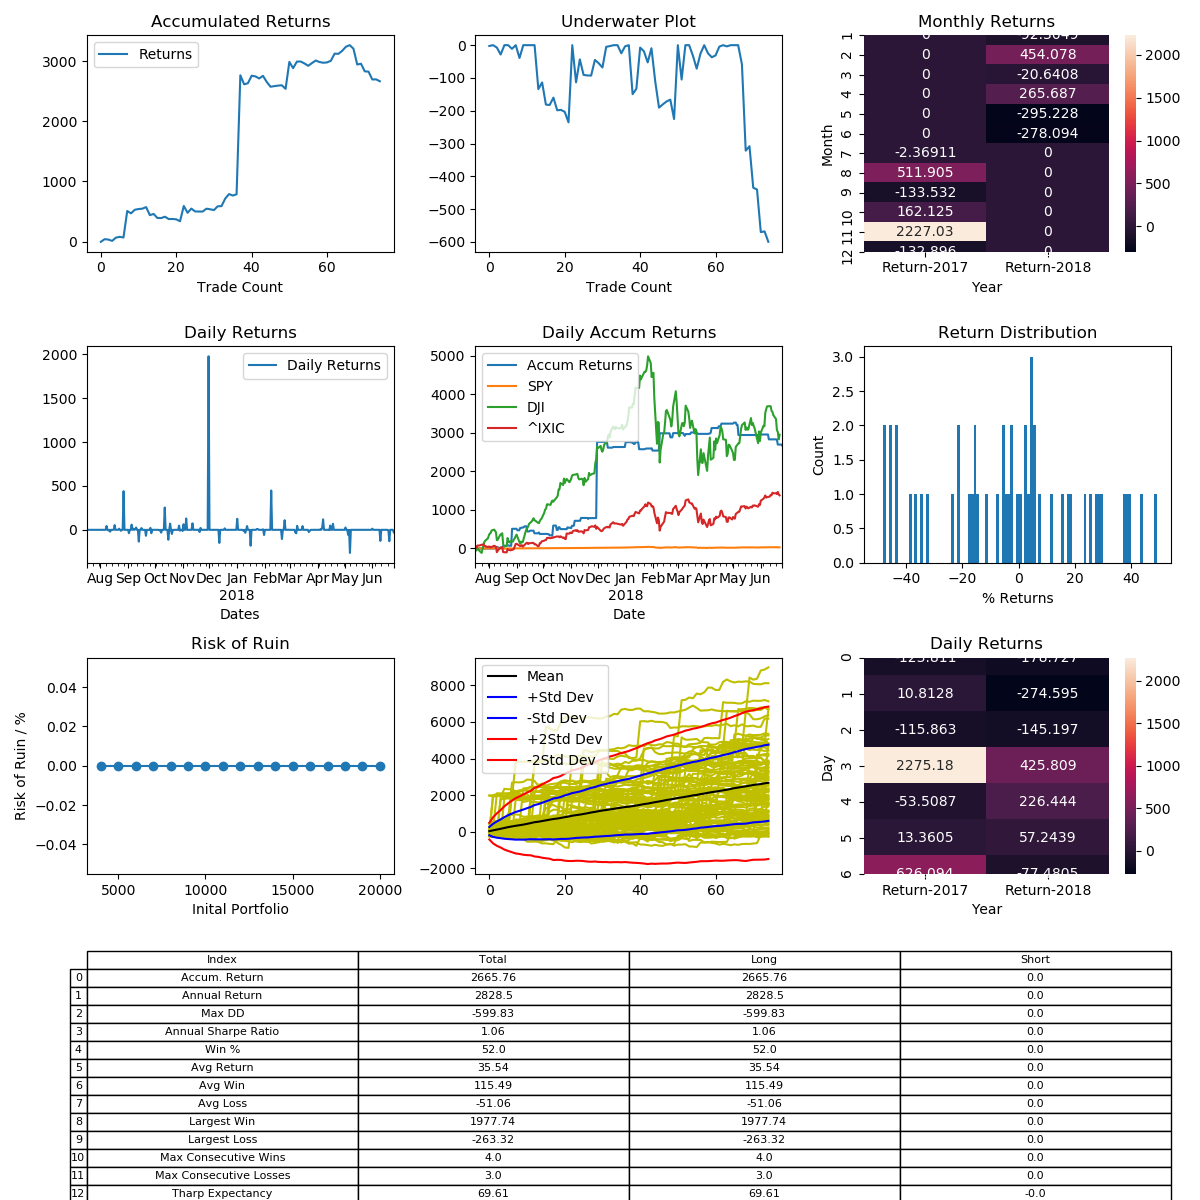

Source data for this figure (header and first rows):
, Entry Time, Exit Time, Symbol, Direction, Entry, Exit
0, 2017-07-17 16:00:00-04:00, 2017-08-01 00:00:00-04:00, LTCUSD, LONG, 42.21, 42.11
1, 2017-08-08 00:00:00-04:00, 2017-08-09 08:00:00-04:00, LTCUSD, LONG, 46.11, 48.14
2, 2017-08-10 20:00:00-04:00, 2017-08-11 12:00:00-04:00, LTCUSD, LONG, 47.21, 46.86
3, 2017-08-12 20:00:00-04:00, 2017-08-14 08:00:00-04:00, LTCUSD, LONG, 46.32, 45.34
4, 2017-08-17 00:00:00-04:00, 2017-08-21 08:00:00-04:00, LTCUSD, LONG, 43.99, 46.37
5, 2017-08-22 04:00:00-04:00, 2017-08-22 12:00:00-04:00, LTCUSD, LONG, 45.61, 46.21
6, 2017-08-24 04:00:00-04:00, 2017-08-26 04:00:00-04:00, LTCUSD, LONG, 51.26, 50.69
7, 2017-08-27 20:00:00-04:00, 2017-09-01 20:00:00-04:00, LTCUSD, LONG, 61.57, 88.68
8, 2017-09-02 04:00:00-04:00, 2017-09-03 16:00:00-04:00, LTCUSD, LONG, 82.99, 79.75
9, 2017-09-05 16:00:00-04:00, 2017-09-07 00:00:00-04:00, LTCUSD, LONG, 73.92, 78.32
10, 2017-09-07 20:00:00-04:00, 2017-09-08 04:00:00-04:00, LTCUSD, LONG, 80.23, 81.23
11, 2017-09-09 12:00:00-04:00, 2017-09-09 16:00:00-04:00, LTCUSD, LONG, 70.9, 71.3
12, 2017-09-10 04:00:00-04:00, 2017-09-11 12:00:00-04:00, LTCUSD, LONG, 66.84, 68.61
13, 2017-09-13 00:00:00-04:00, 2017-09-15 16:00:00-04:00, LTCUSD, LONG, 60.6, 52.48
14, 2017-09-16 16:00:00-04:00, 2017-09-20 12:00:00-04:00, LTCUSD, LONG, 52.2, 53.26
15, 2017-09-21 00:00:00-04:00, 2017-09-24 04:00:00-04:00, LTCUSD, LONG, 51.02, 47.57
16, 2017-09-25 12:00:00-04:00, 2017-09-25 20:00:00-04:00, LTCUSD, LONG, 52.27, 52.21
17, 2017-09-26 00:00:00-04:00, 2017-09-26 08:00:00-04:00, LTCUSD, LONG, 52.1, 53.27
18, 2017-09-27 16:00:00-04:00, 2017-09-28 12:00:00-04:00, LTCUSD, LONG, 56.73, 54.54
19, 2017-10-02 16:00:00-04:00, 2017-10-02 20:00:00-04:00, LTCUSD, LONG, 53.3, 53.36
20, 2017-10-06 16:00:00-04:00, 2017-10-07 04:00:00-04:00, LTCUSD, LONG, 52.1, 51.79
21, 2017-10-08 00:00:00-04:00, 2017-10-10 12:00:00-04:00, LTCUSD, LONG, 52.55, 50.87
22, 2017-10-12 00:00:00-04:00, 2017-10-16 00:00:00-04:00, LTCUSD, LONG, 50.8, 63.7
23, 2017-10-16 12:00:00-04:00, 2017-10-18 00:00:00-04:00, LTCUSD, LONG, 64.42, 57.12
24, 2017-10-18 08:00:00-04:00, 2017-10-19 20:00:00-04:00, LTCUSD, LONG, 55.93, 59.84
25, 2017-10-20 12:00:00-04:00, 2017-10-21 20:00:00-04:00, LTCUSD, LONG, 61.02, 58.14
26, 2017-10-22 16:00:00-04:00, 2017-10-26 08:00:00-04:00, LTCUSD, LONG, 56.63, 56.53
27, 2017-10-27 00:00:00-04:00, 2017-10-27 08:00:00-04:00, LTCUSD, LONG, 55.41, 55.39
28, 2017-10-28 12:00:00-04:00, 2017-10-29 16:00:00-04:00, LTCUSD, LONG, 54.4, 56.99
29, 2017-10-29 20:00:00-04:00, 2017-10-31 12:00:00-04:00, LTCUSD, LONG, 56.6, 56.04
30, 2017-11-01 00:00:00-04:00, 2017-11-01 08:00:00-04:00, LTCUSD, LONG, 55.41, 54.68
31, 2017-11-02 04:00:00-04:00, 2017-11-04 12:00:00-04:00, LTCUSD, LONG, 52.15, 55.44
32, 2017-11-05 11:00:00-05:00, 2017-11-05 15:00:00-05:00, LTCUSD, LONG, 54.77, 54.9
33, 2017-11-05 23:00:00-05:00, 2017-11-07 15:00:00-05:00, LTCUSD, LONG, 53.83, 60.65
34, 2017-11-12 07:00:00-05:00, 2017-11-15 23:00:00-05:00, LTCUSD, LONG, 59.3, 63.68
35, 2017-11-20 07:00:00-05:00, 2017-11-21 15:00:00-05:00, LTCUSD, LONG, 71.95, 70.17
36, 2017-11-21 23:00:00-05:00, 2017-11-22 19:00:00-05:00, LTCUSD, LONG, 70.8, 72.3
37, 2017-11-30 15:00:00-05:00, 2017-12-11 23:00:00-05:00, LTCUSD, LONG, 84.46, 251.5
38, 2017-12-12 23:00:00-05:00, 2017-12-14 23:00:00-05:00, LTCUSD, LONG, 326.5, 277.7
39, 2017-12-18 19:00:00-05:00, 2017-12-18 23:00:00-05:00, LTCUSD, LONG, 359.4, 365.4
40, 2018-01-01 23:00:00-05:00, 2018-01-07 15:00:00-05:00, LTCUSD, LONG, 242, 272.4
41, 2018-01-08 19:00:00-05:00, 2018-01-09 11:00:00-05:00, LTCUSD, LONG, 255.2, 252.3
42, 2018-01-10 07:00:00-05:00, 2018-01-11 03:00:00-05:00, LTCUSD, LONG, 240.6, 232.4
43, 2018-01-12 11:00:00-05:00, 2018-01-13 07:00:00-05:00, LTCUSD, LONG, 233.9, 244.1
44, 2018-01-16 07:00:00-05:00, 2018-01-16 19:00:00-05:00, LTCUSD, LONG, 212.5, 191
45, 2018-01-16 23:00:00-05:00, 2018-01-23 03:00:00-05:00, LTCUSD, LONG, 184.6, 169.8
46, 2018-01-23 23:00:00-05:00, 2018-01-24 07:00:00-05:00, LTCUSD, LONG, 177.9, 179.7
47, 2018-01-24 11:00:00-05:00, 2018-01-25 15:00:00-05:00, LTCUSD, LONG, 178.3, 179.9
48, 2018-01-30 23:00:00-05:00, 2018-01-31 19:00:00-05:00, LTCUSD, LONG, 161, 161.9
49, 2018-01-31 23:00:00-05:00, 2018-02-07 07:00:00-05:00, LTCUSD, LONG, 161.1, 151.6
50, 2018-02-08 03:00:00-05:00, 2018-02-15 23:00:00-05:00, LTCUSD, LONG, 146.6, 212.2
51, 2018-02-20 03:00:00-05:00, 2018-02-21 23:00:00-05:00, LTCUSD, LONG, 241.3, 216.0
52, 2018-02-23 15:00:00-05:00, 2018-02-26 07:00:00-05:00, LTCUSD, LONG, 204.5, 226.9
53, 2018-02-27 11:00:00-05:00, 2018-02-27 15:00:00-05:00, LTCUSD, LONG, 215.8, 216.1
54, 2018-03-07 03:00:00-05:00, 2018-03-08 03:00:00-05:00, LTCUSD, LONG, 191.6, 185.5
55, 2018-03-08 07:00:00-05:00, 2018-03-08 15:00:00-05:00, LTCUSD, LONG, 184.5, 177.2
56, 2018-03-09 11:00:00-05:00, 2018-03-11 08:00:00-04:00, LTCUSD, LONG, 178.9, 187
57, 2018-03-15 00:00:00-04:00, 2018-03-17 04:00:00-04:00, LTCUSD, LONG, 154.7, 161.2
58, 2018-03-22 16:00:00-04:00, 2018-03-23 00:00:00-04:00, LTCUSD, LONG, 162.7, 158.6
59, 2018-03-23 08:00:00-04:00, 2018-03-25 04:00:00-04:00, LTCUSD, LONG, 161.3, 159.3
... 15 more rows
